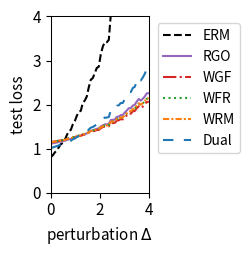

The matplotlib source for this figure:
import numpy as np
import matplotlib.pyplot as plt
from scipy.optimize import minimize
from scipy.special import logsumexp

# --- 1. 实验设置与参数定义 ---
# 定义问题的维度
DIM_M = 10  # 矩阵 A 的行数
DIM_N = 10  # 矩阵 A 的列数 (theta 的维度)

# 定义训练/测试样本数量
N_TRAIN_SAMPLES = 10
N_TEST_SAMPLES = 1000

# 定义分布偏移的扰动范围
DELTA_MIN = 0.0
DELTA_MAX = 4.0
DELTA_STEPS = 50

# --- DRO 算法超参数 ---
N_EPOCHS = 50 # 外部优化的迭代轮数
LEARNING_RATE = 0.01 # 外部优化 theta 的学习率
LAMBDA_VAL = 1.0 # 正则化参数 lambda
EPSILON = 0.1 # 熵正则化参数 epsilon
GRAD_CLIP_THRESHOLD = 10.0 # 梯度裁剪阈值，防止梯度爆炸

# RGO (算法2) 特定参数
RGO_SMOOTHNESS_L = 0.5 # 假设的损失函数平滑度 L (需满足 LAMBDA_VAL > L/2)

# WGF (算法3), WFR (算法4), WRM 特定参数
K_INNER_STEPS = 10  # 内部循环迭代次数 K
INNER_STEP_SIZE = 0.01 # 内部循环步长 eta

# WFR (算法4) 特定参数
M_PARTICLES = 5 # WFR 使用的粒子(样本)数量
WFR_WEIGHT_STEP_SIZE = 0.08 # WFR 权重更新步长 tau

# Dual 方法特定参数
SINKHORN_SAMPLE_LEVEL = 4 # Dual 方法的蒙特卡洛采样级别

# --- 2. 生成固定的问题实例 ---
np.random.seed(42)
A0 = np.random.randn(DIM_M, DIM_N)
A1 = np.random.randn(DIM_M, DIM_N)
b = np.random.randn(DIM_M)

# --- 3. 数据生成函数 ---
def generate_training_data(n_samples):
    return np.random.uniform(-0.5, 0.5, n_samples)

def generate_test_data(n_samples, delta):
    lower_bound = -0.5 * (1 + delta)
    upper_bound = 0.5 * (1 + delta)
    return np.random.uniform(lower_bound, upper_bound, n_samples)

# --- 4. 核心函数定义 ---
def loss_function(theta, z):
    """ 计算单个样本 z 的损失 f_theta(z) """
    A_z = A0 + z * A1
    residual = A_z @ theta - b
    return np.sum(residual**2)/DIM_M

def loss_grad_theta(theta, z):
    """ 计算损失函数关于 theta 的梯度 nabla_theta f_theta(z) """
    A_z = A0 + z * A1
    residual = A_z @ theta - b
    return 2 * A_z.T @ residual

# --- 5. ERM (经验风险最小化) 实现 ---
def erm_objective_function(theta, xi_samples):
    """ 计算 ERM 的目标函数值（平均损失）"""
    total_loss = np.mean([loss_function(theta, xi) for xi in xi_samples])
    return total_loss

def solve_erm(xi_train_samples):
    """ 使用优化器求解 ERM 问题 """
    initial_theta = np.zeros(DIM_N)
    result = minimize(
        erm_objective_function, initial_theta, args=(xi_train_samples,), method='BFGS')
    if not result.success:
        print("警告: ERM 优化过程可能未收敛。")
    return result.x

# --- 6. RGO (算法2) 实现 ---
def solve_rgo(xi_train_samples):
    """ 使用 RGO 算法求解 Sinkhorn DRO """
    theta = np.zeros(DIM_N)
    
    def rgo_inner_objective(z, xi, current_theta):
        l = loss_function(current_theta, z)
        penalty = np.sum((z - xi)**2)
        return -l / (LAMBDA_VAL * EPSILON) + penalty / EPSILON
    
    for _ in range(N_EPOCHS):
        grad_accumulator = np.zeros_like(theta)
        for xi in xi_train_samples:
            res = minimize(rgo_inner_objective, xi, args=(xi, theta), method='BFGS')
            z_star = res.x
            accepted = False
            while not accepted:
                variance = (LAMBDA_VAL * EPSILON) / (2 * LAMBDA_VAL - RGO_SMOOTHNESS_L)
                if variance <= 0: variance = 1e-6
                z_candidate = np.random.normal(z_star, np.sqrt(variance))
                f_val_candidate = rgo_inner_objective(z_candidate, xi, theta)
                f_val_star = rgo_inner_objective(z_star, xi, theta)
                log_accept_prob = -f_val_candidate + f_val_star - ((np.sum((z_candidate - z_star)**2)) / (2*variance))
                if np.log(np.random.rand()) < log_accept_prob:
                    accepted_sample = z_candidate
                    accepted = True
            grad_accumulator += loss_grad_theta(theta, accepted_sample)
        
        avg_grad = grad_accumulator / len(xi_train_samples)
        grad_norm = np.linalg.norm(avg_grad)
        if grad_norm > GRAD_CLIP_THRESHOLD:
            avg_grad = avg_grad * GRAD_CLIP_THRESHOLD / grad_norm
        theta -= LEARNING_RATE * avg_grad
        
    return theta

# --- 7. Wasserstein Gradient Flow (WGF) 实现 (基于算法3) ---
def solve_wgf(xi_train_samples):
    """ 使用 Wasserstein Gradient Flow (WGF) 求解 Sinkhorn DRO """
    theta = np.zeros(DIM_N)
    
    def f_bar_grad_z(z, xi, current_theta):
        A1_theta = A1 @ current_theta
        A_z_theta = (A0 + z * A1) @ current_theta
        grad_f = 2 * A1_theta.T @ (A_z_theta - b)
        return grad_f - 2 * LAMBDA_VAL * (z - xi)

    for _ in range(N_EPOCHS):
        grad_accumulator = np.zeros_like(theta)
        for xi in xi_train_samples:
            z_k = xi
            for _ in range(K_INNER_STEPS):
                noise = np.random.normal(0, 1)
                grad = f_bar_grad_z(z_k, xi, theta)
                z_k += INNER_STEP_SIZE * grad + np.sqrt(2 * INNER_STEP_SIZE * LAMBDA_VAL * EPSILON) * noise
            grad_accumulator += loss_grad_theta(theta, z_k)
            
        avg_grad = grad_accumulator / len(xi_train_samples)
        grad_norm = np.linalg.norm(avg_grad)
        if grad_norm > GRAD_CLIP_THRESHOLD:
            avg_grad = avg_grad * GRAD_CLIP_THRESHOLD / grad_norm
        theta -= LEARNING_RATE * avg_grad
        
    return theta

# --- 8. WFR Flow (算法4) 实现 ---
def solve_wfr(xi_train_samples):
    """ 使用 WFR Flow 求解 Sinkhorn DRO """
    theta = np.zeros(DIM_N)
    
    def f_bar(z, xi, current_theta):
         return loss_function(current_theta, z) - LAMBDA_VAL * np.sum((z-xi)**2)
    
    def f_bar_grad_z(z, xi, current_theta):
        A1_theta = A1 @ current_theta
        A_z_theta = (A0 + z * A1) @ current_theta
        grad_f = 2 * A1_theta.T @ (A_z_theta - b)
        return grad_f - 2 * LAMBDA_VAL * (z - xi)

    for _ in range(N_EPOCHS):
        grad_accumulator = np.zeros_like(theta)
        for xi in xi_train_samples:
            particles = np.full(M_PARTICLES, xi)
            weights = np.full(M_PARTICLES, 1.0 / M_PARTICLES)
            
            for _ in range(K_INNER_STEPS):
                for i in range(M_PARTICLES):
                    noise = np.random.normal(0, 1)
                    grad = f_bar_grad_z(particles[i], xi, theta)
                    particles[i] += INNER_STEP_SIZE * grad + np.sqrt(2 * INNER_STEP_SIZE * LAMBDA_VAL * EPSILON) * noise
                    f_bar_val = f_bar(particles[i], xi, theta)
                    weights[i] = (weights[i]**(1 - LAMBDA_VAL * EPSILON * WFR_WEIGHT_STEP_SIZE)) * np.exp(WFR_WEIGHT_STEP_SIZE * f_bar_val)
                
                sum_weights = np.sum(weights)
                if sum_weights > 1e-8: weights /= sum_weights
                else: weights = np.full(M_PARTICLES, 1.0 / M_PARTICLES)

            weighted_grad = np.sum([w * loss_grad_theta(theta, z) for w, z in zip(weights, particles)], axis=0)
            grad_accumulator += weighted_grad
        
        avg_grad = grad_accumulator / len(xi_train_samples)
        grad_norm = np.linalg.norm(avg_grad)
        if grad_norm > GRAD_CLIP_THRESHOLD:
            avg_grad = avg_grad * GRAD_CLIP_THRESHOLD / grad_norm
        theta -= LEARNING_RATE * avg_grad
        
    return theta

# --- 9. WRM (Wasserstein Robust Method) 实现 ---
def solve_wrm(xi_train_samples):
    """ 使用 WRM (确定性内部优化) 求解 """
    theta = np.zeros(DIM_N)
    
    def f_bar_grad_z(z, xi, current_theta):
        A1_theta = A1 @ current_theta
        A_z_theta = (A0 + z * A1) @ current_theta
        grad_f = 2 * A1_theta.T @ (A_z_theta - b)
        return grad_f - 2 * LAMBDA_VAL * (z - xi)

    for _ in range(N_EPOCHS):
        grad_accumulator = np.zeros_like(theta)
        for xi in xi_train_samples:
            z_k = xi
            # 内部 K 步梯度上升 (无噪声)
            for _ in range(K_INNER_STEPS):
                grad = f_bar_grad_z(z_k, xi, theta)
                z_k += INNER_STEP_SIZE * grad
            
            grad_accumulator += loss_grad_theta(theta, z_k)
            
        avg_grad = grad_accumulator / len(xi_train_samples)
        grad_norm = np.linalg.norm(avg_grad)
        if grad_norm > GRAD_CLIP_THRESHOLD:
            avg_grad = avg_grad * GRAD_CLIP_THRESHOLD / grad_norm
        theta -= LEARNING_RATE * avg_grad
        
    return theta

# --- 10. Dual Method (对偶方法) 实现 ---
def solve_dual(xi_train_samples):
    """ 使用对偶方法求解 Sinkhorn DRO """
    theta = np.zeros(DIM_N)
    
    levels = np.arange(SINKHORN_SAMPLE_LEVEL + 1)
    numerators = 2.0**(-levels)
    denominator = 2.0 - 2.0**(-SINKHORN_SAMPLE_LEVEL)
    probabilities = numerators / denominator
    
    for _ in range(N_EPOCHS):
        grad_accumulator = np.zeros_like(theta)
        for xi in xi_train_samples:
            # 1. 多层蒙特卡洛采样
            sampled_level = np.random.choice(levels, p=probabilities)
            m = 2**sampled_level
            
            # 2. 从基础分布采样
            noise = np.random.randn(m) * np.sqrt(EPSILON)
            z_samples = xi + noise
            
            # 3. 计算梯度
            # v_j = f_theta(z_j) / (lambda*epsilon)
            v = np.array([loss_function(theta, z) for z in z_samples]) / (LAMBDA_VAL * EPSILON)
            
            # weights = softmax(v)
            weights = np.exp(v - np.max(v)) # 减去max增强稳定性
            weights /= np.sum(weights)
            
            # grad = sum(w_j * grad_theta f(z_j))
            grads_per_sample = np.array([loss_grad_theta(theta, z) for z in z_samples])
            weighted_grad = np.sum(weights[:, np.newaxis] * grads_per_sample, axis=0)
            grad_accumulator += weighted_grad

        avg_grad = grad_accumulator / len(xi_train_samples)
        grad_norm = np.linalg.norm(avg_grad)
        if grad_norm > GRAD_CLIP_THRESHOLD:
            avg_grad = avg_grad * GRAD_CLIP_THRESHOLD / grad_norm
        theta -= LEARNING_RATE * avg_grad
        
    return theta

# --- 11. 实验执行与评估 ---
def run_experiment():
    """ 执行完整的实验流程 """
    xi_train = generate_training_data(N_TRAIN_SAMPLES)
    
    print("正在求解 ERM 模型...")
    theta_erm = solve_erm(xi_train)
    print("正在求解 RGO 模型...")
    theta_rgo = solve_rgo(xi_train)
    print("正在求解 WGF 模型...")
    theta_wgf = solve_wgf(xi_train)
    print("正在求解 WFR 模型...")
    theta_wfr = solve_wfr(xi_train)
    print("正在求解 WRM 模型...")
    theta_wrm = solve_wrm(xi_train)
    print("正在求解 Dual 模型...")
    theta_dual = solve_dual(xi_train)
    print("所有模型求解完成。")

    delta_values = np.linspace(DELTA_MIN, DELTA_MAX, DELTA_STEPS)
    results = {'ERM': [], 'RGO': [], 'WGF': [], 'WFR': [], 'WRM': [], 'Dual': []}
    models = {
        'ERM': theta_erm, 'RGO': theta_rgo, 'WGF': theta_wgf, 
        'WFR': theta_wfr, 'WRM': theta_wrm, 'Dual': theta_dual
    }

    print("正在评估所有模型...")
    for delta in delta_values:
        xi_test = generate_test_data(N_TEST_SAMPLES, delta)
        for name, theta in models.items():
            test_loss = erm_objective_function(theta, xi_test)
            results[name].append(test_loss)
            
    print("评估完成。")
    return delta_values, results

# --- 12. 结果可视化 ---
def plot_results(delta_values, results):
    """ 绘制所有模型损失随扰动 delta 变化的曲线 """
    fig, ax = plt.subplots(figsize=(2.613, 2.613), dpi=300)

    styles = {
        'ERM': {'color': 'k', 'linestyle': '--'},
        'RGO': {'color': '#9467bd', 'linestyle': '-'}, 
        'WGF': {'color': '#d62728', 'linestyle': '-.'},
        'WFR': {'color': '#2ca02c', 'linestyle': ':'},
        'WRM': {'color': '#ff7f0e', 'linestyle': (0, (3, 1, 1, 1))}, # orange, dashdotdot
        'Dual': {'color': '#1f77b4', 'linestyle': (0, (5, 5))} # blue, dashed
    }
    
    for name, losses in results.items():
        ax.plot(delta_values, losses, linewidth=1.5, label=name, **styles[name])

    #ax.set_title('(a) Uncertain least squares loss', fontsize=11)
    ax.set_xlabel('perturbation $\Delta$', fontsize=11)
    ax.set_ylabel('test loss', fontsize=11)
    ax.tick_params(axis='both', which='major', labelsize=11)
    for spine in ax.spines.values():
        spine.set_linewidth(0.75)
    ax.set_xlim(0, 4)
    ax.set_ylim(0, 4)
    ax.grid(False)
    ax.legend(fontsize=10)
    ax.legend(loc='upper left', bbox_to_anchor=(1.02, 1))
    plt.tight_layout()
    plt.savefig('uncertain_least_squares_results.png', dpi=300)
    plt.show()

# --- 主程序入口 ---
if __name__ == '__main__':
    with np.errstate(all='ignore'):
        delta_vals, all_results = run_experiment()
        plot_results(delta_vals, all_results)

